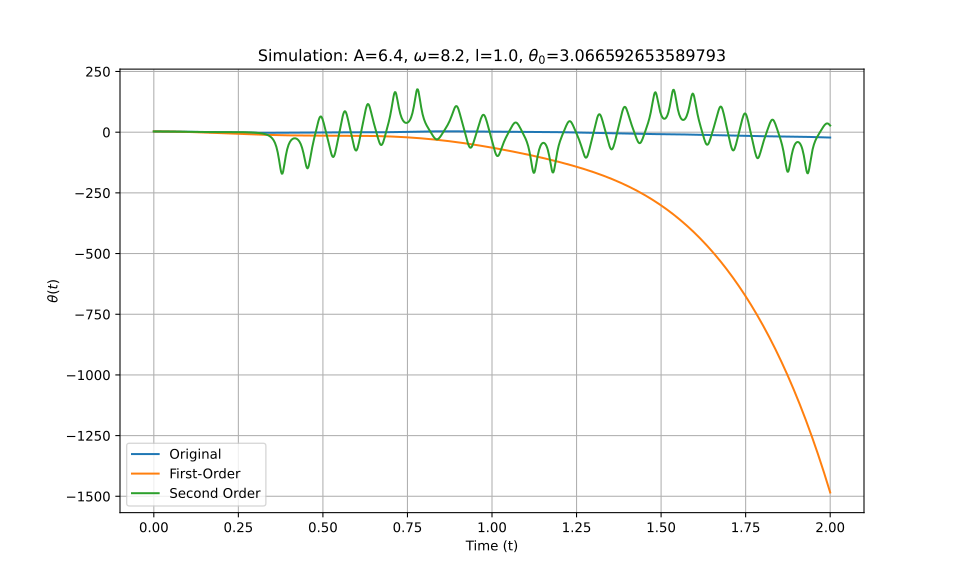

Data behind this chart, as committed beside it:
t_eval, Equation_1, Equation_2, Equation_3
0.0, 3.067, 3.067, 3.067
0.002002, 3.066, 3.066, 3.066
0.004004, 3.063, 3.063, 3.063
0.006006, 3.059, 3.059, 3.059
0.008008, 3.053, 3.053, 3.053
0.01001, 3.045, 3.045, 3.045
0.01201, 3.036, 3.036, 3.036
0.01401, 3.024, 3.024, 3.024
0.01602, 3.012, 3.011, 3.012
0.01802, 2.997, 2.997, 2.997
0.02002, 2.981, 2.98, 2.981
0.02202, 2.963, 2.962, 2.963
0.02402, 2.943, 2.943, 2.943
0.02603, 2.922, 2.921, 2.922
0.02803, 2.899, 2.898, 2.899
0.03003, 2.874, 2.873, 2.874
0.03203, 2.848, 2.846, 2.848
0.03403, 2.82, 2.818, 2.82
0.03604, 2.79, 2.788, 2.791
0.03804, 2.759, 2.756, 2.76
0.04004, 2.727, 2.723, 2.727
0.04204, 2.692, 2.688, 2.693
0.04404, 2.657, 2.651, 2.658
0.04605, 2.62, 2.612, 2.621
0.04805, 2.581, 2.572, 2.583
0.05005, 2.542, 2.531, 2.543
0.05205, 2.501, 2.487, 2.502
0.05405, 2.458, 2.443, 2.46
0.05606, 2.415, 2.396, 2.416
0.05806, 2.37, 2.348, 2.371
0.06006, 2.324, 2.298, 2.325
0.06206, 2.278, 2.247, 2.279
0.06406, 2.23, 2.195, 2.231
0.06607, 2.181, 2.141, 2.182
0.06807, 2.131, 2.085, 2.133
0.07007, 2.081, 2.028, 2.082
0.07207, 2.03, 1.969, 2.031
0.07407, 1.978, 1.909, 1.98
0.07608, 1.925, 1.848, 1.928
0.07808, 1.872, 1.785, 1.875
0.08008, 1.819, 1.72, 1.823
0.08208, 1.765, 1.655, 1.77
0.08408, 1.71, 1.588, 1.716
0.08609, 1.656, 1.519, 1.663
0.08809, 1.601, 1.449, 1.61
0.09009, 1.546, 1.378, 1.557
0.09209, 1.491, 1.306, 1.505
0.09409, 1.436, 1.232, 1.453
0.0961, 1.381, 1.157, 1.401
0.0981, 1.326, 1.08, 1.35
0.1001, 1.272, 1.003, 1.3
0.1021, 1.217, 0.9239, 1.25
0.1041, 1.164, 0.8439, 1.202
0.1061, 1.111, 0.7626, 1.154
0.1081, 1.058, 0.6802, 1.107
0.1101, 1.006, 0.5966, 1.062
0.1121, 0.9548, 0.5118, 1.017
0.1141, 0.9039, 0.4259, 0.9742
0.1161, 0.8536, 0.3389, 0.9324
0.1181, 0.8039, 0.2508, 0.8921
... 940 more rows
